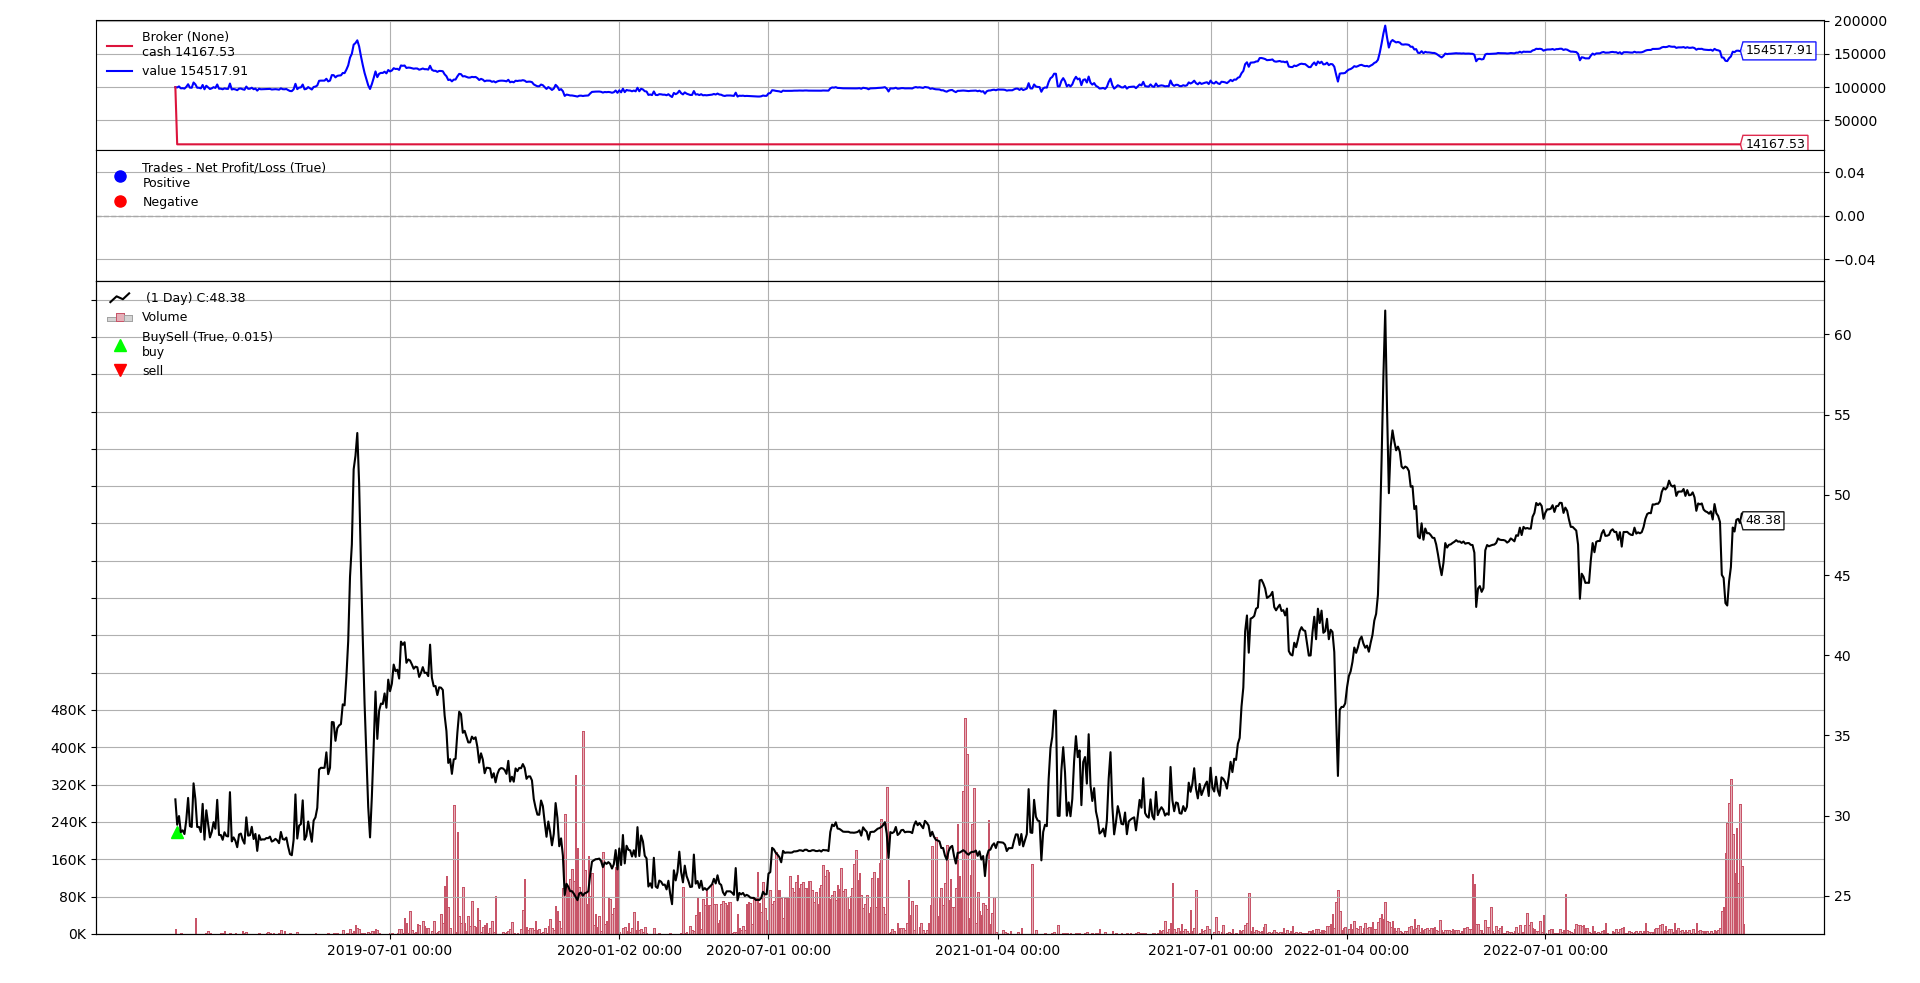

The table this chart was drawn from, first rows:
, date, value
0, 2019-01-02, 100000
1, 2019-01-03, 99573
2, 2019-01-04, 101140
3, 2019-01-07, 98239
4, 2019-01-08, 98558
5, 2019-01-09, 97890
6, 2019-01-10, 100414
7, 2019-01-11, 104418
8, 2019-01-14, 99312
9, 2019-01-15, 99167
10, 2019-01-16, 107058
11, 2019-01-17, 104215
12, 2019-01-18, 99167
13, 2019-01-21, 99167
14, 2019-01-22, 98239
15, 2019-01-23, 103344
16, 2019-01-24, 96875
17, 2019-01-25, 102184
18, 2019-01-28, 99718
19, 2019-01-29, 97281
20, 2019-01-30, 98268
21, 2019-01-31, 100037
22, 2019-02-01, 98848
23, 2019-02-11, 104070
24, 2019-02-12, 97716
25, 2019-02-13, 97716
26, 2019-02-14, 96846
27, 2019-02-15, 98210
28, 2019-02-18, 97542
29, 2019-02-19, 97455
30, 2019-02-20, 105462
31, 2019-02-21, 96556
32, 2019-02-22, 97281
33, 2019-02-25, 96672
34, 2019-02-26, 95512
35, 2019-02-27, 97803
36, 2019-02-28, 97977
37, 2019-03-01, 96846
38, 2019-03-04, 96150
39, 2019-03-05, 100907
40, 2019-03-06, 97600
41, 2019-03-07, 97687
42, 2019-03-08, 99196
43, 2019-03-11, 96991
44, 2019-03-12, 97919
45, 2019-03-13, 94844
46, 2019-03-14, 97687
47, 2019-03-15, 96846
48, 2019-03-18, 96933
49, 2019-03-19, 96904
50, 2019-03-20, 97165
51, 2019-03-21, 97136
52, 2019-03-22, 97426
53, 2019-03-25, 96527
54, 2019-03-26, 96701
55, 2019-03-27, 97020
56, 2019-03-28, 96730
57, 2019-03-29, 96237
58, 2019-04-01, 98268
59, 2019-04-02, 96991
... 803 more rows
